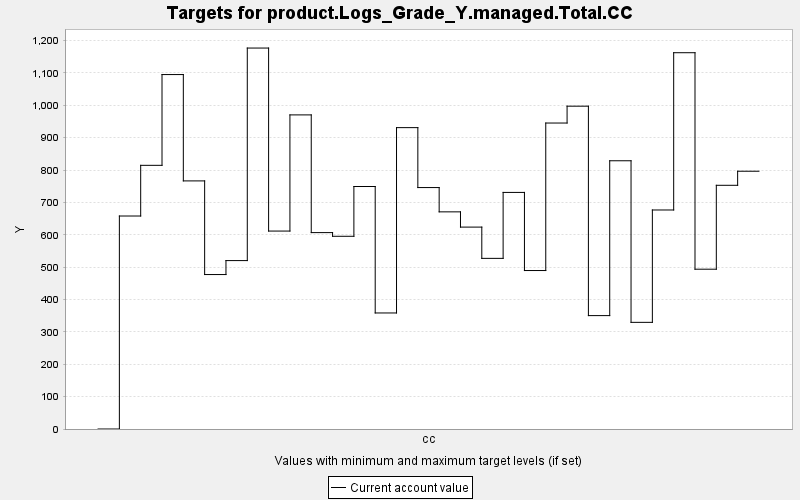

The table this chart was drawn from, first rows:
TARGET, PERIOD, YEAR, PERIODWIDTH, MINIMUM, MAXIMUM, MINWEIGHT, MAXWEIGHT, CURRENT, SUMMARY
product.Logs_Grade_Y.managed.Total.CC, 0, 0, 10.0, 0.0, 10000, 1.0, 1.0, 0.0, 0.0
product.Logs_Grade_Y.managed.Total.CC, 1, 10, 10.0, 0.0, 10000, 1.0, 1.0, 658.1, 0.0
product.Logs_Grade_Y.managed.Total.CC, 2, 20, 10.0, 0.0, 10000, 1.0, 1.0, 814.7, 0.0
product.Logs_Grade_Y.managed.Total.CC, 3, 30, 10.0, 0.0, 10000, 1.0, 1.0, 1095, 0.0
product.Logs_Grade_Y.managed.Total.CC, 4, 40, 10.0, 0.0, 10000, 1.0, 1.0, 766.5, 0.0
product.Logs_Grade_Y.managed.Total.CC, 5, 50, 10.0, 0.0, 10000, 1.0, 1.0, 477.2, 0.0
product.Logs_Grade_Y.managed.Total.CC, 6, 60, 10.0, 0.0, 10000, 1.0, 1.0, 520.3, 0.0
product.Logs_Grade_Y.managed.Total.CC, 7, 70, 10.0, 0.0, 10000, 1.0, 1.0, 1177, 0.0
product.Logs_Grade_Y.managed.Total.CC, 8, 80, 10.0, 0.0, 10000, 1.0, 1.0, 611.6, 0.0
product.Logs_Grade_Y.managed.Total.CC, 9, 90, 10.0, 0.0, 10000, 1.0, 1.0, 970.5, 0.0
product.Logs_Grade_Y.managed.Total.CC, 10, 100, 10.0, 0.0, 10000, 1.0, 1.0, 606.8, 0.0
product.Logs_Grade_Y.managed.Total.CC, 11, 110, 10.0, 0.0, 10000, 1.0, 1.0, 595.4, 0.0
product.Logs_Grade_Y.managed.Total.CC, 12, 120, 10.0, 0.0, 10000, 1.0, 1.0, 749.2, 0.0
product.Logs_Grade_Y.managed.Total.CC, 13, 130, 10.0, 0.0, 10000, 1.0, 1.0, 358.5, 0.0
product.Logs_Grade_Y.managed.Total.CC, 14, 140, 10.0, 0.0, 10000, 1.0, 1.0, 931.1, 0.0
product.Logs_Grade_Y.managed.Total.CC, 15, 150, 10.0, 0.0, 10000, 1.0, 1.0, 746, 0.0
product.Logs_Grade_Y.managed.Total.CC, 16, 160, 10.0, 0.0, 10000, 1.0, 1.0, 670.9, 0.0
product.Logs_Grade_Y.managed.Total.CC, 17, 170, 10.0, 0.0, 10000, 1.0, 1.0, 623.8, 0.0
product.Logs_Grade_Y.managed.Total.CC, 18, 180, 10.0, 0.0, 10000, 1.0, 1.0, 527.2, 0.0
product.Logs_Grade_Y.managed.Total.CC, 19, 190, 10.0, 0.0, 10000, 1.0, 1.0, 731, 0.0
product.Logs_Grade_Y.managed.Total.CC, 20, 200, 10.0, 0.0, 10000, 1.0, 1.0, 489.6, 0.0
product.Logs_Grade_Y.managed.Total.CC, 21, 210, 10.0, 0.0, 10000, 1.0, 1.0, 945.4, 0.0
product.Logs_Grade_Y.managed.Total.CC, 22, 220, 10.0, 0.0, 10000, 1.0, 1.0, 997.4, 0.0
product.Logs_Grade_Y.managed.Total.CC, 23, 230, 10.0, 0.0, 10000, 1.0, 1.0, 350.4, 0.0
product.Logs_Grade_Y.managed.Total.CC, 24, 240, 10.0, 0.0, 10000, 1.0, 1.0, 828.8, 0.0
product.Logs_Grade_Y.managed.Total.CC, 25, 250, 10.0, 0.0, 10000, 1.0, 1.0, 329.5, 0.0
product.Logs_Grade_Y.managed.Total.CC, 26, 260, 10.0, 0.0, 10000, 1.0, 1.0, 676.7, 0.0
product.Logs_Grade_Y.managed.Total.CC, 27, 270, 10.0, 0.0, 10000, 1.0, 1.0, 1163, 0.0
product.Logs_Grade_Y.managed.Total.CC, 28, 280, 10.0, 0.0, 10000, 1.0, 1.0, 493.7, 0.0
product.Logs_Grade_Y.managed.Total.CC, 29, 290, 10.0, 0.0, 10000, 1.0, 1.0, 753, 0.0
product.Logs_Grade_Y.managed.Total.CC, 30, 300, 10.0, 0.0, 10000, 1.0, 1.0, 796.4, 0.0
